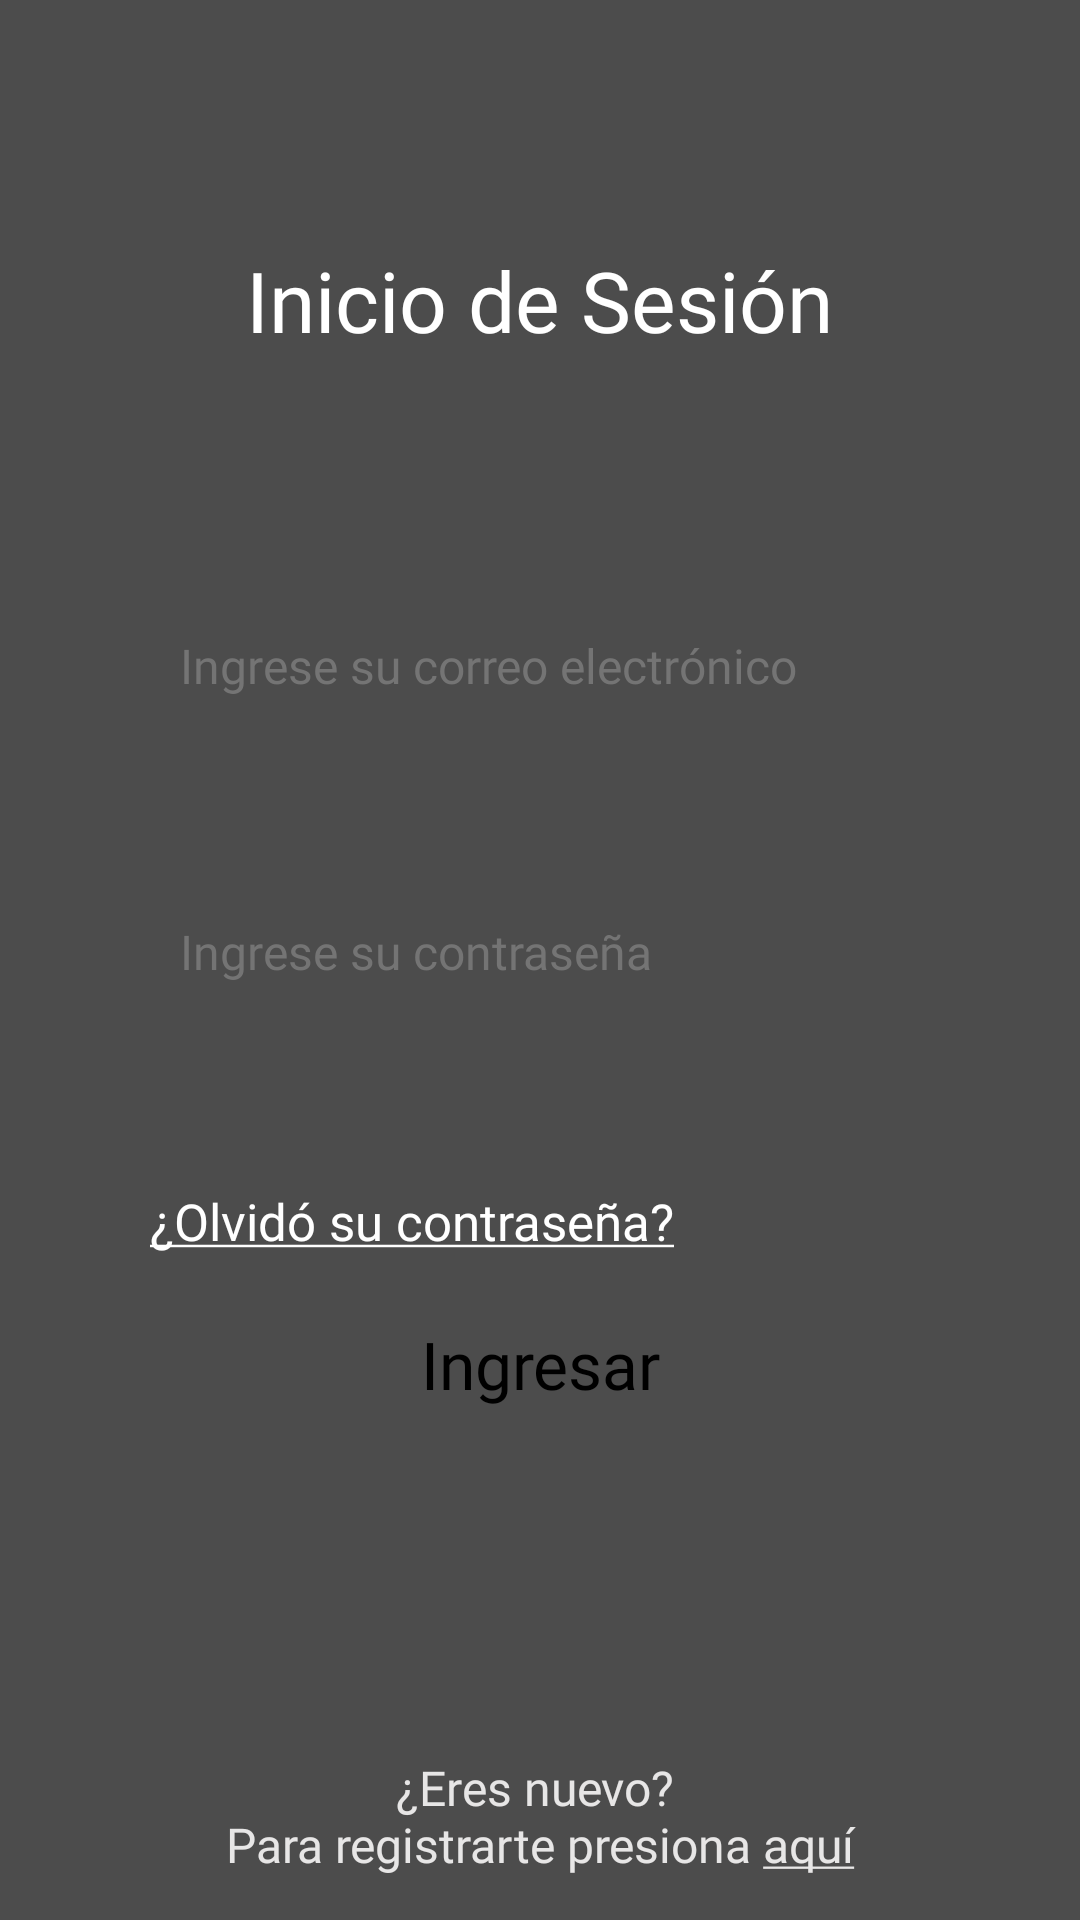

Here is an Android app screen rendered from its layout file. Give the layout XML and the strings, colors and styles it references.
<!-- AndroidManifest.xml: activity theme StartApplicationTheme -->
<!-- res/layout/activity_login.xml -->
<?xml version="1.0" encoding="utf-8"?>
<FrameLayout xmlns:android="http://schemas.android.com/apk/res/android"
    xmlns:tools="http://schemas.android.com/tools"
    android:layout_width="match_parent"
    android:layout_height="match_parent"
    android:orientation="vertical"
    android:theme="@style/StartApplicationTheme"
    tools:context=".activities.LoginActivity">


    <ImageView
        android:layout_width="match_parent"
        android:layout_height="wrap_content"
        android:src="@drawable/login_bg"
        android:scaleType="centerCrop"
        />
    <View
        android:layout_width="match_parent"
        android:layout_height="match_parent"
        android:background="@color/black"
        android:alpha="0.7"/>
    <LinearLayout
        android:layout_width="match_parent"
        android:layout_height="match_parent"
        android:orientation="vertical">

        <LinearLayout
            android:layout_width="match_parent"
            android:layout_height="0sp"
            android:orientation="horizontal"
            android:layout_weight="0.5"
            android:gravity="center">

            <TextView
                android:layout_width="wrap_content"
                android:layout_height="wrap_content"
                android:fontFamily="@font/michroma_regular"
                android:text="@string/login_title"
                android:textColor="@color/white"
                android:textSize="28sp"/>

        </LinearLayout>

        <LinearLayout
            android:layout_width="match_parent"
            android:layout_height="0sp"
            android:orientation="vertical"
            android:layout_weight="0.6"
            android:layout_marginHorizontal="50dp">

            <LinearLayout
                android:layout_width="match_parent"
                android:layout_height="wrap_content"
                android:orientation="vertical"
                android:layout_marginBottom="20dp">

                <EditText
                    android:id="@+id/login_input_email"
                    android:layout_width="match_parent"
                    android:layout_height="40dp"
                    android:textColor="@color/black_paragraph"
                    android:fontFamily="@font/poppins_regular"
                    android:hint="@string/login_email_hint"
                    android:textColorHighlight="@color/gray_clear"
                    android:background="@drawable/shape_input_login"
                    android:paddingLeft="10dp"
                    android:inputType="textEmailAddress"
                    android:paddingTop="4dp"
                    android:textColorHint="@color/gray_dark"
                    android:lines="1"
                    android:textSize="16sp"/>
                <TextView
                    android:visibility="invisible"
                    android:id="@+id/error_message_email"
                    android:layout_width="match_parent"
                    android:layout_height="wrap_content"
                    android:text="@string/login_email_error_message"
                    android:textColor="@color/red"
                    android:fontFamily="@font/poppins_regular"
                    />

            </LinearLayout>
            <LinearLayout
                android:layout_width="match_parent"
                android:layout_height="wrap_content"
                android:layout_marginBottom="25dp"
                android:orientation="vertical">

                <EditText
                    android:id="@+id/login_input_password"
                    android:layout_width="match_parent"
                    android:layout_height="40dp"
                    android:textColor="@color/black_paragraph"
                    android:fontFamily="@font/poppins_regular"
                    android:hint="@string/login_password_hint"
                    android:background="@drawable/shape_input_login"
                    android:paddingTop="4dp"
                    android:textColorHighlight="@color/gray_clear"
                    android:lines="1"
                    android:inputType="textPassword"
                    android:paddingLeft="10dp"
                    android:textColorHint="@color/gray_dark"
                    android:textSize="16sp"/>
                <TextView
                    android:visibility="invisible"
                    android:id="@+id/error_message_password"
                    android:layout_width="match_parent"
                    android:layout_height="wrap_content"
                    android:text="@string/login_password_error_message"
                    android:textColor="@color/red"
                    android:fontFamily="@font/poppins_regular"
                    />

            </LinearLayout>

            <TextView
                android:id="@+id/login_forgot_password"
                android:layout_width="match_parent"
                android:layout_height="wrap_content"
                android:textColor="@color/white"
                android:text="@string/login_forgot_password"
                android:fontFamily="@font/poppins_regular"
                android:textSize="17sp"
                />


        </LinearLayout>

        <LinearLayout
            android:layout_width="match_parent"
            android:layout_height="0sp"
            android:orientation="vertical"
            android:layout_marginHorizontal="50dp"
            android:layout_weight="0.5">

            <TextView
                android:id="@+id/login_enter"
                android:layout_width="match_parent"
                android:layout_height="55dp"
                android:text="@string/login_enter"
                android:layout_gravity="bottom|center"
                android:textColor="@color/black"
                android:fontFamily="@font/michroma_regular"
                android:textSize="22dp"
                android:paddingHorizontal="50dp"
                android:paddingBottom="10dp"
                android:textAlignment="center"
                android:background="@drawable/shape_start_page_button"
                />

            <FrameLayout
                android:layout_width="match_parent"
                android:layout_height="55dp"
                android:layout_marginTop="20dp"
                android:layout_marginBottom="15dp"
                android:visibility="invisible"
                >

                <ImageView
                    android:layout_width="30dp"
                    android:layout_height="30dp"
                    android:src="@drawable/login_google_logo"
                    android:layout_marginLeft="15dp"
                    android:layout_gravity="center_vertical"

                    />
                <TextView
                    android:id="@+id/login_enter_google"
                    android:layout_width="match_parent"
                    android:layout_height="55dp"
                    android:text="@string/login_enter_google"
                    android:gravity="center"
                    android:textColor="@color/white"
                    android:fontFamily="@font/michroma_regular"
                    android:textSize="15dp"
                    android:paddingHorizontal="50dp"
                    android:paddingBottom="10dp"
                    android:textAlignment="center"
                    android:layout_marginBottom="100dp"
                    android:background="@drawable/shape_start_page_button_outline"
                    />


            </FrameLayout>
            <TextView
                android:id="@+id/login_enter_register"
                android:layout_width="match_parent"
                android:layout_height="wrap_content"
                android:textColor="@color/semi_white"
                android:text="@string/login_register"
                android:textAlignment="center"
                android:fontFamily="@font/poppins_regular"
                android:textSize="16sp"
                />





        </LinearLayout>



    </LinearLayout>


</FrameLayout>
<!-- resources referenced by this layout -->
<resources>
  <color name="black">#000000</color>
  <color name="black_paragraph">#1F1F1F</color>
  <color name="gray_clear">#D9D9D9</color>
  <color name="gray_dark">#747474</color>
  <color name="red">#E10A0A</color>
  <color name="semi_white">#E7E6E6</color>
  <color name="white">#FFFFFF</color>
  <!-- drawable shape_start_page_button_outline (drawable) -->
  <?xml version="1.0" encoding="utf-8"?>
  <shape xmlns:android="http://schemas.android.com/apk/res/android">
      <corners
          android:radius="25dp"/>
      <stroke
          android:width="2dp"
          android:color="@color/white"/>
      <size/>
  
  </shape>
  <string name="login_email_error_message">El correo es incorrecto, vuelva a intentarlo.</string>
  <string name="login_email_hint">Ingrese su correo electrónico</string>
  <string name="login_enter">Ingresar</string>
  <string name="login_enter_google">Continuar con Google</string>
  <string name="login_forgot_password"><u>¿Olvidó su contraseña?</u></string>
  <string name="login_password_error_message">La contraseña es incorrecta, vuelva a intentarlo.</string>
  <string name="login_password_hint">Ingrese su contraseña</string>
  <string name="login_register">¿Eres nuevo? \nPara registrarte presiona <u>aquí</u></string>
  <string name="login_title">Inicio de Sesión</string>
  <style name="StartApplicationTheme" parent="Theme.MaterialComponents.DayNight.NoActionBar">
          <item name="colorPrimary">@color/background_dark</item> 
  
          <item name="colorSecondary">@color/black_paragraph</item>
  
          <item name="android:statusBarColor" tools:targetApi="l">?attr/colorPrimary</item>
      </style>
  <color name="background_dark">#0D0A0A</color>
</resources>
